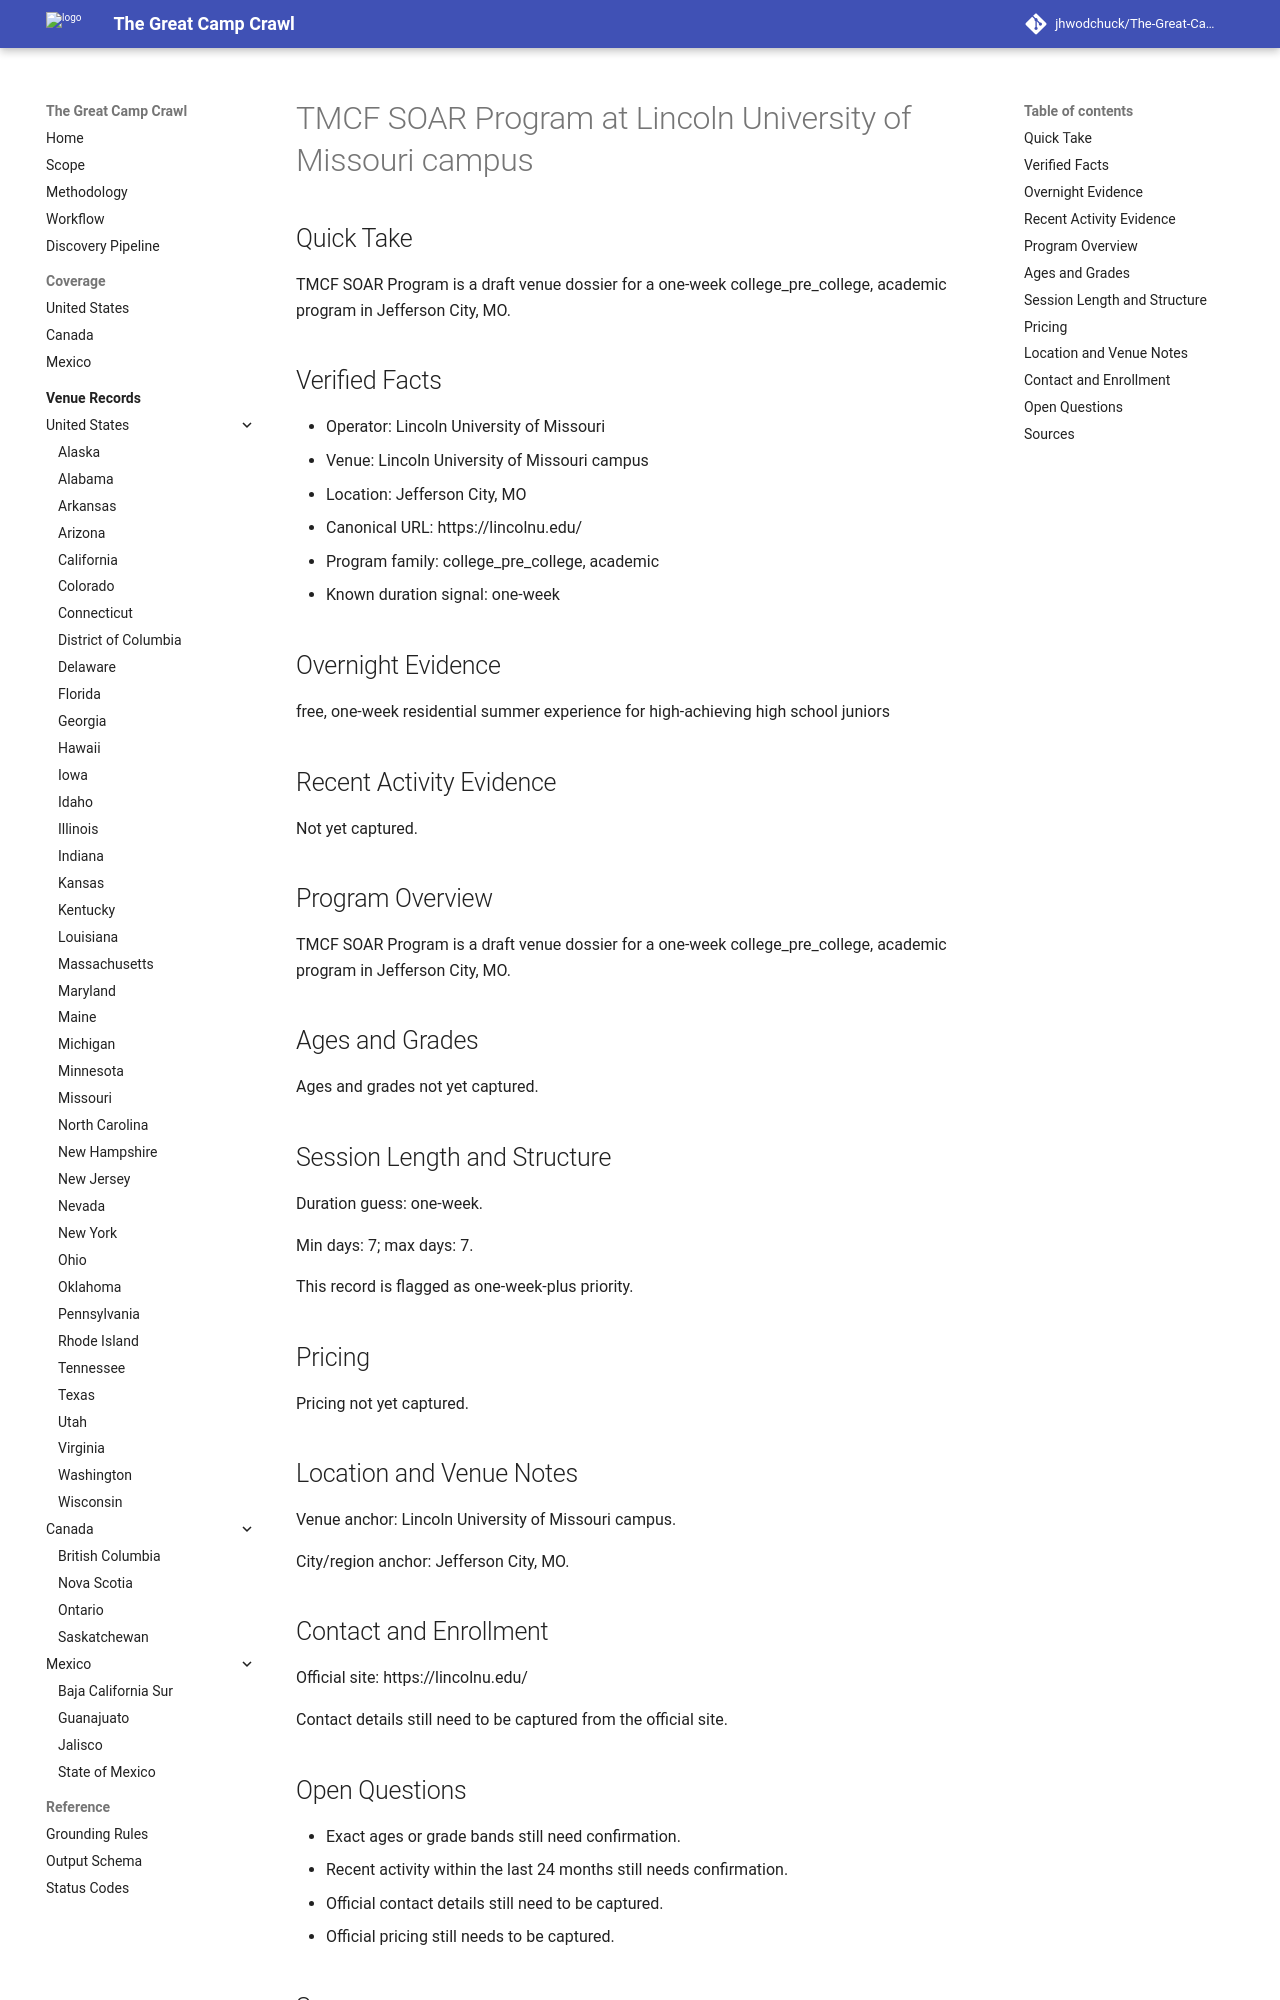

repository: jhwodchuck/The-Great-Camp-Crawl · page: camps/us/mo/tmcf-soar-program--us-mo-jefferson-city-lincoln-university-of-missouri-campus--cand-us-mo-jefferson-city-tmcf-soar-program-lincoln-university-of-missouri-campus/index.html · generator: mkdocs

---
record_id: cand-us-mo-jefferson-city-tmcf-soar-program-lincoln-university-of-missouri-campus
camp_id: tmcf-soar-program
venue_id: us-mo-jefferson-city-lincoln-university-of-missouri-campus
name: TMCF SOAR Program
display_name: TMCF SOAR Program at Lincoln University of Missouri campus
country: US
country_name: United States
region: MO
region_name: Missouri
city: Jefferson City
venue_name: Lincoln University of Missouri campus
program_family:
- college_pre_college
- academic
camp_types:
- academic
priority_flags:
  college_precollege: true
  one_week_plus: true
languages_found:
- en
source_language_primary: en
activity_status: unknown
activity_evidence_window_months: 24
duration:
  min_days: 7
  max_days: 7
pricing:
  currency: USD
  amount_min: null
  amount_max: null
  boarding_included: null
ages:
  min: null
  max: null
grades:
  min: null
  max: null
operator:
  name: Lincoln University of Missouri
  type: university
website:
  canonical_url: https://lincolnu.edu
  admissions_url: null
  session_dates_url: null
  pricing_url: null
contact:
  email: null
  phone: null
location:
  address: null
  postal_code: null
  latitude: null
  longitude: null
verification:
  overnight_confirmed: true
  active_past_2_years_confirmed: false
  confidence: medium
  last_verified: '2026-04-13'
evidence:
  overnight_source_url: https://lincolnu.edu
  recent_activity_source_url: null
  duration_source_url: https://lincolnu.edu
  pricing_source_url: null
tags:
- us
- mo
- jefferson-city
- college-pre-college
- academic
draft_status: draft
---

# TMCF SOAR Program at Lincoln University of Missouri campus

## Quick Take
TMCF SOAR Program is a draft venue dossier for a one-week college_pre_college, academic program in Jefferson City, MO.

## Verified Facts
- Operator: Lincoln University of Missouri
- Venue: Lincoln University of Missouri campus
- Location: Jefferson City, MO
- Canonical URL: https://lincolnu.edu/
- Program family: college_pre_college, academic
- Known duration signal: one-week

## Overnight Evidence
free, one-week residential summer experience for high-achieving high school juniors

## Recent Activity Evidence
Not yet captured.

## Program Overview
TMCF SOAR Program is a draft venue dossier for a one-week college_pre_college, academic program in Jefferson City, MO.

## Ages and Grades
Ages and grades not yet captured.

## Session Length and Structure
Duration guess: one-week.

Min days: 7; max days: 7.

This record is flagged as one-week-plus priority.

## Pricing
Pricing not yet captured.

## Location and Venue Notes
Venue anchor: Lincoln University of Missouri campus.

City/region anchor: Jefferson City, MO.

## Contact and Enrollment
Official site: https://lincolnu.edu/

Contact details still need to be captured from the official site.
